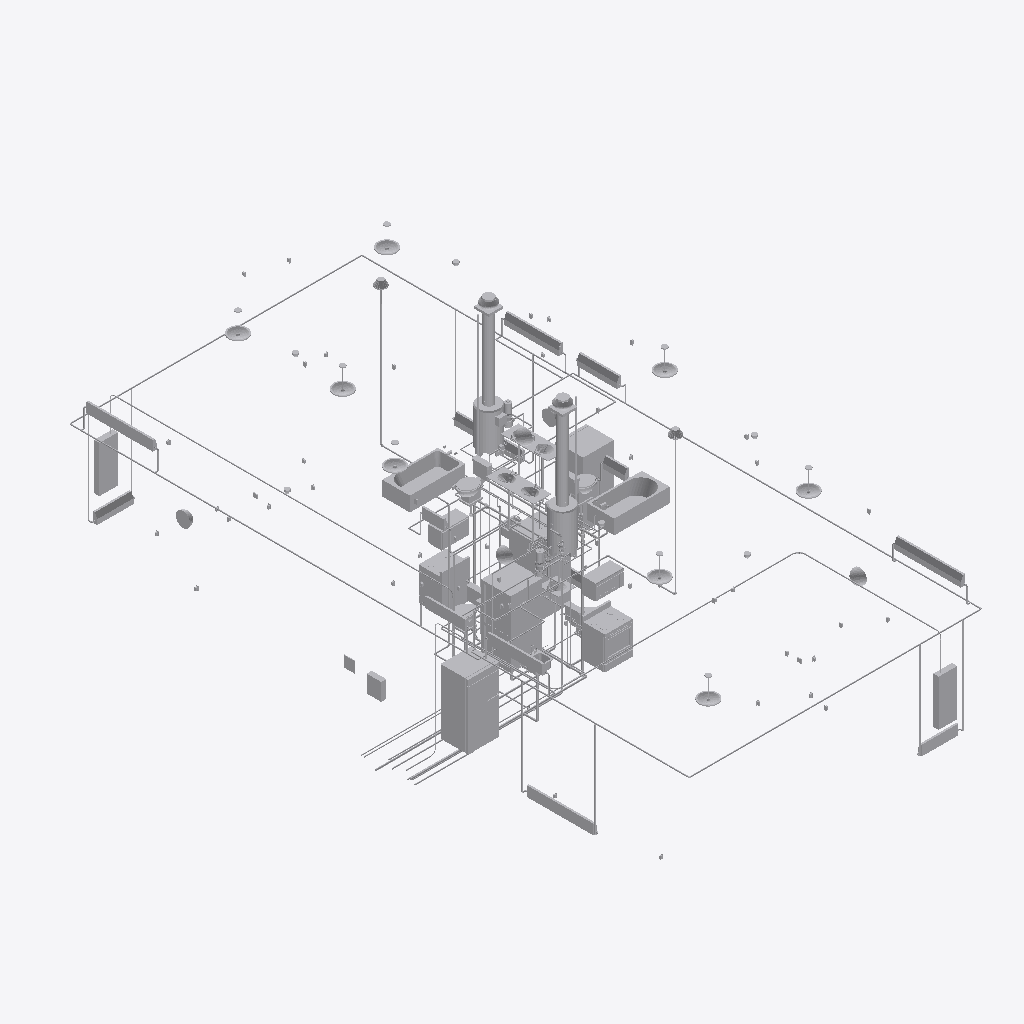
Isometric view of an IFC building model (IFC-SPF (STEP), schema IFC2X3, length unit metre), seen from the south-west, elements coloured by IFC class (only those large enough to see are counted): 193 other elements (light grey).
Extent 8.8 m × 17.3 m × 7.5 m (x, y, z). Storeys (3): Level 1 at 0.00 m; Level 2 at 3.10 m; Roof at 6.00 m. Elements (926): 427 IfcFlowSegment, 358 IfcFlowFitting, 105 IfcFlowTerminal, 16 IfcEnergyConversionDevice, 14 IfcFlowController, 4 IfcFlowMovingDevice, 2 IfcDistributionControlElement.

HEADER;
FILE_DESCRIPTION(('ViewDefinition [CoordinationView]'),'2;1');
FILE_NAME('0001','2011-09-07T12:40:02',(''),(''),'Autodesk Revit MEP 2011 - 1.0','20100326_1700','');
FILE_SCHEMA(('IFC2X3'));
ENDSEC;
DATA;
#34=IFCPROJECT('0o8nNAbaT5OQLV8CAFemQP',#33,'0001',$,$,'Duplex Apartment','Project Status',(#27,#28),#23);
#310467=IFCSITE('0o8nNAbaT5OQLV8CAFemQR',#33,'Default',$,'',#310466,$,$,.ELEMENT.,(41,52,27,840000),(-87,-38,-21,-839999),-0.0,$,$);
#36=IFCBUILDING('0o8nNAbaT5OQLV8CAFemQO',#33,$,$,$,#25,$,$,.ELEMENT.,$,$,#35);
#39=IFCBUILDINGSTOREY('0o8nNAbaT5OQLV8C9mNFXU',#33,'Level 1',$,$,#38,$,$,.ELEMENT.,0.0);
#43=IFCBUILDINGSTOREY('0o8nNAbaT5OQLV8C9mNFlV',#33,'Level 2',$,$,#42,$,$,.ELEMENT.,3.100000000000372);
#47=IFCBUILDINGSTOREY('0o8nNAbaT5OQLV8C9mLSZW',#33,'Roof',$,$,#46,$,$,.ELEMENT.,6.000000000000384);
#67710=IFCFLOWTERMINAL('2f8GAP3Wb6_RpjhBiN7Zoq',#33,'M_Refrigerator:850 x 760mm:850 x 760mm:575374',$,'850 x 760mm',#67709,#67703,'575374');
#120465=IFCFLOWTERMINAL('2h405XijT83A$BX7w5ki4p',#33,'M_Shower Stall - Rectangular:865 mmx815 mm - Private:865 mmx815 mm - Private:582917',$,'865 mmx815 mm - Private',#120464,#120458,'582917');
#125949=IFCFLOWTERMINAL('1YLPoi73z0fvdanmaXQreg',#33,'M_Bath Tub:1525 mmx760 mm - Private:1525 mmx760 mm - Private:582924',$,'1525 mmx760 mm - Private',#125948,#125942,'582924');
#128097=IFCFLOWTERMINAL('2h405XijT83A$BX7w5ki4b',#33,'M_Bath Tub:1525 mmx760 mm - Private:1525 mmx760 mm - Private:582931',$,'1525 mmx760 mm - Private',#128096,#128090,'582931');
#80408=IFCFLOWTERMINAL('1K7eM1Qof1dOc9$mY9I4od',#33,'M_Range:760 x 650mm:760 x 650mm:575493',$,'760 x 650mm',#80407,#80401,'575493');
#67786=IFCFLOWTERMINAL('1K7eM1Qof1dOc9$mY9I4Cj',#33,'M_Refrigerator:850 x 760mm:850 x 760mm:575375',$,'850 x 760mm',#67785,#67779,'575375');
#80335=IFCFLOWTERMINAL('1KqYAj00bE8PYy0bzaxy9l',#33,'M_Range:760 x 650mm:760 x 650mm:575492',$,'760 x 650mm',#80334,#80328,'575492');
#116851=IFCFLOWTERMINAL('3YwYaskHb9bvjoDfW05AdE',#33,'M_Shower Stall - Rectangular:865 mmx815 mm - Private:865 mmx815 mm - Private:582914',$,'865 mmx815 mm - Private',#116850,#116844,'582914');
#55632=IFCENERGYCONVERSIONDEVICE('1jQu9wkdr0iwNuem13Fl5i',#33,'M_Hot Water Boiler - 59-440 kW:147 kW:147 kW:557516',$,'147 kW',#55631,#55625,'557516');
#9993=IFCENERGYCONVERSIONDEVICE('1ZpBelQPb2z91uXg6Q1dzp',#33,'M_Hot Water Boiler - 59-440 kW:147 kW:147 kW:530072',$,'147 kW',#9992,#9986,'530072');
#78884=IFCFLOWTERMINAL('0dJKPQcDL7OOA9T2YsJr1q',#33,'M_Lighting and Appliance Panelboard - 208V MLO:400 A:Unit A Panelboard:575479',$,'400 A',#78883,#78877,'575479');
#79017=IFCFLOWTERMINAL('1K7eM1Qof1dOc9$mY9I4DR',#33,'M_Lighting and Appliance Panelboard - 208V MLO:400 A:Unit B Panelboard:575481',$,'400 A',#79016,#79010,'575481');
#310175=IFCFLOWTERMINAL('0BXZ22CoT4Qw2YCiUW32ZF',#33,'M_Microwave:760 x 400 x 450mm:760 x 400 x 450mm:615603',$,'760 x 400 x 450mm',#310174,#310168,'615603');
#10390=IFCENERGYCONVERSIONDEVICE('2W7U6tKFT4vf9lgsJlEr9H',#33,'M_Radiator - Hosted:Readiator - 25:Readiator - 25:535063',$,'Readiator - 25',#10389,#10383,'535063');
#56750=IFCFLOWSEGMENT('2cBXEHhbv7WxAj1MwZ5Ik2',#33,'Round Duct:Taps:557534',$,'Round Duct:Taps',#56613,#56749,'557534');
#279311=IFCFLOWSEGMENT('3pumjEMRj8WfnEQMDxBrk9',#33,'Round Duct:Taps:603399',$,'Round Duct:Taps',#279174,#279310,'603399');
#128061=IFCFLOWTERMINAL('2h405XijT83A$BX7w5ki4a',#33,'M_Water Closet - Flush Tank:Private - 6.1 Lpf:Private - 6.1 Lpf:582930',$,'Private - 6.1 Lpf',#128060,#128054,'582930');
#55674=IFCENERGYCONVERSIONDEVICE('1jQu9wkdr0iwNuem13Fl5j',#33,'M_Radiator - Hosted:Readiator - 25:Readiator - 25:557517',$,'Readiator - 25',#55673,#55670,'557517');
#10807=IFCENERGYCONVERSIONDEVICE('300Pty59r6xB$nuduvUeBQ',#33,'M_Radiator - Hosted:Readiator - 25:Readiator - 25:536919',$,'Readiator - 25',#10806,#10800,'536919');
#310099=IFCFLOWTERMINAL('30wAmTVov8$h_Num9pR67y',#33,'M_Microwave:760 x 400 x 450mm:760 x 400 x 450mm:615600',$,'760 x 400 x 450mm',#310098,#310092,'615600');
#11138=IFCENERGYCONVERSIONDEVICE('37cVMrcF54ifKYyIewWagr',#33,'M_Radiator - Hosted:Readiator - 25:Readiator - 25:538562',$,'Readiator - 25',#11137,#11134,'538562');
#55794=IFCENERGYCONVERSIONDEVICE('1jQu9wkdr0iwNuem13Fl5o',#33,'M_Radiator - Hosted:Readiator - 25:Readiator - 25:557522',$,'Readiator - 25',#55793,#55787,'557522');
#10765=IFCENERGYCONVERSIONDEVICE('0BnK3jR6z4peLnWdLNz6Ud',#33,'M_Radiator - Hosted:Readiator - 25:Readiator - 25:536357',$,'Readiator - 25',#10764,#10758,'536357');
#55834=IFCENERGYCONVERSIONDEVICE('1jQu9wkdr0iwNuem13Fl5q',#33,'M_Radiator - Hosted:Readiator - 25:Readiator - 25:557524',$,'Readiator - 25',#55833,#55827,'557524');
#126034=IFCFLOWTERMINAL('2h405XijT83A$BX7w5ki4x',#33,'M_Water Closet - Flush Tank:Private - 6.1 Lpf:Private - 6.1 Lpf:582925',$,'Private - 6.1 Lpf',#126033,#126027,'582925');
#55714=IFCENERGYCONVERSIONDEVICE('1jQu9wkdr0iwNuem13Fl5l',#33,'M_Radiator - Hosted:Readiator - 25:Readiator - 25:557519',$,'Readiator - 25',#55713,#55707,'557519');
#80786=IFCFLOWSEGMENT('3qI03Xhmj12QySDYgBoGRD',#33,'Conduit with Fittings:Electrical Metallic Tubing (EMT):575511',$,'Conduit with Fittings:Electrical Metallic Tubing (EMT)',#80649,#80785,'575511');
#120501=IFCFLOWTERMINAL('2h405XijT83A$BX7w5ki4m',#33,'M_Water Closet - Flush Tank:Private - 6.1 Lpf:Private - 6.1 Lpf:582918',$,'Private - 6.1 Lpf',#120500,#120494,'582918');
#55754=IFCENERGYCONVERSIONDEVICE('1jQu9wkdr0iwNuem13Fl5m',#33,'M_Radiator - Hosted:Readiator - 25:Readiator - 25:557520',$,'Readiator - 25',#55753,#55747,'557520');
#263111=IFCFLOWSEGMENT('1_D4E4zq1Bg9zNGCWzdrEm',#33,'Pipe Types:Mechanical Pipe:600925',$,'Pipe Types:Mechanical Pipe',#262944,#263110,'600925');
#127991=IFCFLOWTERMINAL('2h405XijT83A$BX7w5ki4c',#33,'M_Lavatory - Oval:650 mmx485 mm - Private:650 mmx485 mm - Private:582928',$,'650 mmx485 mm - Private',#127990,#127984,'582928');
#11472=IFCENERGYCONVERSIONDEVICE('1Ce$bjdiv8XhtGsitreEeZ',#33,'M_Radiator - Hosted:Readiator - 25:Readiator - 25:538847',$,'Readiator - 25',#11471,#11465,'538847');
#128026=IFCFLOWTERMINAL('2h405XijT83A$BX7w5ki4d',#33,'M_Lavatory - Oval:650 mmx485 mm - Private:650 mmx485 mm - Private:582929',$,'650 mmx485 mm - Private',#128025,#128019,'582929');
#83393=IFCFLOWSEGMENT('1yYwYL_irExf916vZONIdA',#33,'Pipe Types:Mechanical Pipe:577808',$,'Pipe Types:Mechanical Pipe',#83256,#83392,'577808');
#310291=IFCFLOWTERMINAL('2crQZN_qT6JfzoVwnn5j7r',#33,'M_Fire Alarm Control Panel:400x475:Fire Alarm Panel:617780',$,'400x475',#310290,#310287,'617780');
#14881=IFCFLOWSEGMENT('2_nWSI38z1MQowEuvpwI2C',#33,'Pipe Types:Mechanical Pipe:545888',$,'Pipe Types:Mechanical Pipe',#14744,#14880,'545888');
#278648=IFCFLOWMOVINGDEVICE('1IsRfR0mPFRvgUDp4w57dD',#33,'M_Centrifugal Fan -  Rooftop  - Upblast:991-1905 LPS:991-1905 LPS:602396',$,'991-1905 LPS',#278647,#278641,'602396');
#127865=IFCFLOWTERMINAL('0Pz783AEDBOhI4t6HcCeBV',#33,'M_Lavatory - Oval:650 mmx485 mm - Private:650 mmx485 mm - Private:582926',$,'650 mmx485 mm - Private',#127864,#127858,'582926');
#276835=IFCFLOWMOVINGDEVICE('3RBA0TgZf479N6ijjYOyFM',#33,'M_Centrifugal Fan -  Rooftop  - Upblast:991-1905 LPS:991-1905 LPS:602113',$,'991-1905 LPS',#276834,#276828,'602113');
#57080=IFCFLOWSEGMENT('2XLUWQjcT5TP2MvyGtLx_j',#33,'Pipe Types:Mechanical Pipe:557550',$,'Pipe Types:Mechanical Pipe',#56943,#57079,'557550');
#24286=IFCENERGYCONVERSIONDEVICE('0LIWuJDFbE_8GuQmuu68xn',#33,'M_Radiator - Hosted:Readiator - 25:Readiator - 25:549304',$,'Readiator - 25',#24285,#24279,'549304');
#80511=IFCFLOWTERMINAL('1K7eM1Qof1dOc9$mY9I4op',#33,'M_Pendant Light - Hemisphere:150W - 120V:150W - 120V:575505',$,'150W - 120V',#80510,#80504,'575505');
#76824=IFCFLOWTERMINAL('1K7eM1Qof1dOc9$mY9I4Cq',#33,'M_Pendant Light - Hemisphere:150W - 120V:150W - 120V:575382',$,'150W - 120V',#76823,#76817,'575382');
#81197=IFCFLOWSEGMENT('30KevaMOLEsvGHQA3InAqv',#33,'Conduit with Fittings:Electrical Metallic Tubing (EMT):575519',$,'Conduit with Fittings:Electrical Metallic Tubing (EMT)',#81036,#81196,'575519');
#76898=IFCFLOWTERMINAL('1K7eM1Qof1dOc9$mY9I4Cx',#33,'M_Pendant Light - Hemisphere:150W - 120V:150W - 120V:575385',$,'150W - 120V',#76897,#76891,'575385');
#76861=IFCFLOWTERMINAL('1K7eM1Qof1dOc9$mY9I4Cr',#33,'M_Pendant Light - Hemisphere:150W - 120V:150W - 120V:575383',$,'150W - 120V',#76860,#76854,'575383');
#76736=IFCFLOWTERMINAL('09LXvibln0YPNmPO49mD6k',#33,'M_Pendant Light - Hemisphere:150W - 120V:150W - 120V:575380',$,'150W - 120V',#76735,#76729,'575380');
#118498=IFCFLOWTERMINAL('02A38ateT5NgmAdzUlg9_5',#33,'M_Water Closet - Flush Tank:Private - 6.1 Lpf:Private - 6.1 Lpf:582915',$,'Private - 6.1 Lpf',#118497,#118491,'582915');
#76935=IFCFLOWTERMINAL('1K7eM1Qof1dOc9$mY9I4Cu',#33,'M_Pendant Light - Hemisphere:150W - 120V:150W - 120V:575386',$,'150W - 120V',#76934,#76928,'575386');
#76972=IFCFLOWTERMINAL('1K7eM1Qof1dOc9$mY9I4Cv',#33,'M_Pendant Light - Hemisphere:150W - 120V:150W - 120V:575387',$,'150W - 120V',#76971,#76965,'575387');
#80583=IFCFLOWTERMINAL('1K7eM1Qof1dOc9$mY9I4os',#33,'M_Pendant Light - Hemisphere:150W - 120V:150W - 120V:575508',$,'150W - 120V',#80582,#80576,'575508');
#63965=IFCENERGYCONVERSIONDEVICE('1jQu9wkdr0iwNuem13FlAS',#33,'M_Radiator - Hosted:Readiator - 25:Readiator - 25:557628',$,'Readiator - 25',#63964,#63958,'557628');
#120371=IFCFLOWTERMINAL('1uhDdJFhH79efaAOyK3eAf',#33,'M_Lavatory - Oval:535 mmx485 mm - Private:535 mmx485 mm - Private:582916',$,'535 mmx485 mm - Private',#120370,#120364,'582916');
#200795=IFCFLOWSEGMENT('0_dkc9hC11lA4ntVXLyrTT',#33,'Pipe Types:Waste:583332',$,'Pipe Types:Waste',#200616,#200794,'583332');
#279805=IFCFLOWSEGMENT('0wir8qpa98c8is0nQvQCmE',#33,'Pipe Types:PVC:604361',$,'Pipe Types:PVC',#279668,#279804,'604361');
#230309=IFCFLOWSEGMENT('0f9KwjuGbB3Bk56rNJOALp',#33,'Pipe Types:Waste:594985',$,'Pipe Types:Waste',#230102,#230308,'594985');
#77046=IFCFLOWTERMINAL('1K7eM1Qof1dOc9$mY9I4Cy',#33,'M_Sconce Light - Sphere:100W - 120V:100W - 120V:575390',$,'100W - 120V',#77045,#77039,'575390');
#72468=IFCFLOWTERMINAL('1K7eM1Qof1dOc9$mY9I4Cm',#33,'M_Sconce Light - Sphere:100W - 120V:100W - 120V:575378',$,'100W - 120V',#72467,#72461,'575378');
#124829=IFCFLOWTERMINAL('37TXYoMojAaPHjgvmWpTIt',#33,'M_Sink - Island - Single:455 mmx455 mm - Private:455 mmx455 mm - Private:582920',$,'455 mmx455 mm - Private',#124828,#124822,'582920');
#79318=IFCFLOWTERMINAL('1K7eM1Qof1dOc9$mY9I4oW',#33,'M_Sconce Light - Sphere:100W - 120V:100W - 120V:575490',$,'100W - 120V',#79317,#79311,'575490');
#229788=IFCFLOWSEGMENT('0uq3rG9sb5iPszypOTBXZb',#33,'Pipe Types:Mechanical Pipe:594663',$,'Pipe Types:Mechanical Pipe',#229651,#229787,'594663');
#159614=IFCFLOWSEGMENT('0ji8ekfkf6ZBQZ7qgxqlqV',#33,'Pipe Types:Waste:583035',$,'Pipe Types:Waste',#159435,#159613,'583035');
#72376=IFCFLOWTERMINAL('29iJ3Qorb7pw3KGs9fdkw3',#33,'M_Sconce Light - Sphere:100W - 120V:100W - 120V:575376',$,'100W - 120V',#72375,#72369,'575376');
#107683=IFCFLOWMOVINGDEVICE('2$dTH4D0v6UvzO4e0uyqX5',#33,'M_Inline Pump - Circulator:3.9 LPS - 0.8 Meter Head:3.9 LPS - 0.8 Meter Head:580717',$,'3.9 LPS - 0.8 Meter Head',#107682,#107676,'580717');
#127956=IFCFLOWTERMINAL('2h405XijT83A$BX7w5ki4v',#33,'M_Lavatory - Oval:650 mmx485 mm - Private:650 mmx485 mm - Private:582927',$,'650 mmx485 mm - Private',#127955,#127949,'582927');
#81000=IFCFLOWSEGMENT('3UJys$fvDFAR7_oHXTr0Fc',#33,'Conduit with Fittings:Electrical Metallic Tubing (EMT):575516',$,'Conduit with Fittings:Electrical Metallic Tubing (EMT)',#80863,#80999,'575516');
#20324=IFCFLOWSEGMENT('0OVAices54qgFqzKdfsr1m',#33,'Pipe Types:Mechanical Pipe:547742',$,'Pipe Types:Mechanical Pipe',#20187,#20323,'547742');
#20883=IFCFLOWSEGMENT('2fzO2h2Az5APKSrvbBj6nY',#33,'Pipe Types:Mechanical Pipe:547856',$,'Pipe Types:Mechanical Pipe',#20746,#20882,'547856');
#19679=IFCFLOWSEGMENT('2oUDfYEAjDzQSvWL1eupfi',#33,'Pipe Types:Mechanical Pipe:547286',$,'Pipe Types:Mechanical Pipe',#19506,#19678,'547286');
#20089=IFCFLOWSEGMENT('3Lmaz4fj1EyB6By0_6$_I6',#33,'Pipe Types:Mechanical Pipe:547595',$,'Pipe Types:Mechanical Pipe',#19916,#20088,'547595');
#146654=IFCFLOWSEGMENT('3EEUsdoeb9f8EThcDcbGyi',#33,'Pipe Types:Waste:582975',$,'Pipe Types:Waste',#146487,#146653,'582975');
#288324=IFCFLOWSEGMENT('08zr6JNBDBDATCIEkAVgHh',#33,'Pipe Types:PVC:605583',$,'Pipe Types:PVC',#288139,#288323,'605583');
#196364=IFCFLOWSEGMENT('0tdBYZ_1n4Hwqj0yrnFuz$',#33,'Pipe Types:Waste:583319',$,'Pipe Types:Waste',#196227,#196363,'583319');
#154401=IFCFLOWSEGMENT('0quQz8L7D2gB0SDpzXgSjl',#33,'Pipe Types:Waste:582999',$,'Pipe Types:Waste',#154188,#154400,'582999');
#47131=IFCFLOWMOVINGDEVICE('221cXITd58Levm6cfe2TIz',#33,'M_Inline Pump - Circulator:3.9 LPS - 0.8 Meter Head:3.9 LPS - 0.8 Meter Head:550094',$,'3.9 LPS - 0.8 Meter Head',#47130,#47124,'550094');
#77009=IFCFLOWTERMINAL('1K7eM1Qof1dOc9$mY9I4C_',#33,'M_Sconce Light - Sphere:100W - 120V:100W - 120V:575388',$,'100W - 120V',#77008,#77002,'575388');
#287679=IFCFLOWSEGMENT('1IZLDqpSH0Bftkn$oLUU0O',#33,'Pipe Types:PVC:605397',$,'Pipe Types:PVC',#287542,#287678,'605397');
#15253=IFCFLOWSEGMENT('3AGn3GHBHBhOuunhh8DI0V',#33,'Pipe Types:Mechanical Pipe:546131',$,'Pipe Types:Mechanical Pipe',#15116,#15252,'546131');
#61811=IFCFLOWSEGMENT('27slASTjv7TuQWj9HTpun$',#33,'Pipe Types:Mechanical Pipe:557603',$,'Pipe Types:Mechanical Pipe',#61662,#61810,'557603');
#299199=IFCFLOWFITTING('0TaaQqRmbBOxZmV0aBfEjd',#33,'M_Roof Drain:380 mm Strainer - 25 mm Drain:380 mm Strainer - 25 mm Drain:610145',$,'380 mm Strainer - 25 mm Drain',#299198,#299192,'610145');
#85949=IFCFLOWSEGMENT('3nc3ucFDTC$wIRWWTb0ut1',#33,'Pipe Types:Mechanical Pipe:577991',$,'Pipe Types:Mechanical Pipe',#85812,#85948,'577991');
#82919=IFCFLOWSEGMENT('0KkRFcXTHDp84XnNw18d9r',#33,'Conduit with Fittings:Electrical Metallic Tubing (EMT):575521',$,'Conduit with Fittings:Electrical Metallic Tubing (EMT)',#82782,#82918,'575521');
#299126=IFCFLOWFITTING('1v5KPRBUvBaQIesqxyQrjw',#33,'M_Roof Drain:380 mm Strainer - 25 mm Drain:380 mm Strainer - 25 mm Drain:610131',$,'380 mm Strainer - 25 mm Drain',#299125,#299119,'610131');
#124913=IFCFLOWTERMINAL('2h405XijT83A$BX7w5ki4y',#33,'M_Sink - Island - Single:455 mmx455 mm - Private:455 mmx455 mm - Private:582922',$,'455 mmx455 mm - Private',#124912,#124906,'582922');
#231572=IFCFLOWSEGMENT('3hhELAyD977h$k0f3WYxG1',#33,'Pipe Types:Mechanical Pipe:595217',$,'Pipe Types:Mechanical Pipe',#231435,#231571,'595217');
#62184=IFCFLOWSEGMENT('3sG_XOiiDBjuHTacz8s7Hr',#33,'Pipe Types:Mechanical Pipe:557605',$,'Pipe Types:Mechanical Pipe',#62047,#62183,'557605');
#235482=IFCFLOWSEGMENT('2iyg057qb90hXw6evhH$cz',#33,'Pipe Types:Waste:599705',$,'Pipe Types:Waste',#235285,#235481,'599705');
#57512=IFCFLOWSEGMENT('3zL8RCRFfExPh7HhsIIU83',#33,'Pipe Types:Mechanical Pipe:557553',$,'Pipe Types:Mechanical Pipe',#57375,#57511,'557553');
#57326=IFCFLOWSEGMENT('3HFPIdLfvCXAet8_9zF6DF',#33,'Pipe Types:Mechanical Pipe:557552',$,'Pipe Types:Mechanical Pipe',#57177,#57325,'557552');
#23580=IFCENERGYCONVERSIONDEVICE('19uVH5FVv15vAtBGL$Wezi',#33,'M_Radiator - Hosted:Readiator - 25:Readiator - 25:548240',$,'Readiator - 25',#23579,#23573,'548240');
#310396=IFCFLOWTERMINAL('0LKhur6rD1_voREOiUHLZi',#33,'M_Telephone Terminal Board:TTB 300x300:TTB1:618690',$,'TTB 300x300',#310395,#310392,'618690');
#230013=IFCFLOWSEGMENT('2qfLXG3Hb148syasj_6_yc',#33,'Pipe Types:Mechanical Pipe:594853',$,'Pipe Types:Mechanical Pipe',#229876,#230012,'594853');
#262556=IFCFLOWSEGMENT('2zJ3WP6bzE_u5MgDrNcyfs',#33,'Pipe Types:Mechanical Pipe:600911',$,'Pipe Types:Mechanical Pipe',#262389,#262555,'600911');
#20510=IFCFLOWSEGMENT('24dhWsJoPFtwoqYmwS19st',#33,'Pipe Types:Mechanical Pipe:547784',$,'Pipe Types:Mechanical Pipe',#20373,#20509,'547784');
#282388=IFCFLOWSEGMENT('3j7DiZ01XBivFgt$SbPApz',#33,'Pipe Types:PVC:604556',$,'Pipe Types:PVC',#282251,#282387,'604556');
#248050=IFCFLOWSEGMENT('36PHY8l$rBmPsWvnnIIhcd',#33,'Pipe Types:Mechanical Pipe:600279',$,'Pipe Types:Mechanical Pipe',#247913,#248049,'600279');
#11879=IFCFLOWSEGMENT('3VsCnxi31AcAk$fl3uHbrB',#33,'Pipe Types:Mechanical Pipe:540175',$,'Pipe Types:Mechanical Pipe',#11742,#11878,'540175');
#166176=IFCFLOWSEGMENT('3mPE5k4Z1BMwNpizluRx2t',#33,'Pipe Types:Cold Water:583067',$,'Pipe Types:Cold Water',#166039,#166175,'583067');
#56190=IFCFLOWSEGMENT('030QVxOLj4aBLvuEjJ7Zln',#33,'Pipe Types:Mechanical Pipe:557527',$,'Pipe Types:Mechanical Pipe',#56053,#56189,'557527');
#62556=IFCFLOWSEGMENT('27fGOYnQj8MQqqFxq21fgv',#33,'Pipe Types:Mechanical Pipe:557611',$,'Pipe Types:Mechanical Pipe',#62419,#62555,'557611');
#303093=IFCFLOWSEGMENT('2yZypBm1P0Geeej3iv6nOx',#33,'Pipe Types:Waste:612522',$,'Pipe Types:Waste',#302926,#303092,'612522');
#272663=IFCFLOWSEGMENT('1wNHkBhyD6Kxz6J98Pr8bt',#33,'Pipe Types:Mechanical Pipe:601286',$,'Pipe Types:Mechanical Pipe',#272490,#272662,'601286');
#274567=IFCFLOWSEGMENT('3ZpZg5x6L8RhsGp3tg8aGD',#33,'Conduit with Fittings:Electrical Metallic Tubing (EMT):601940',$,'Conduit with Fittings:Electrical Metallic Tubing (EMT)',#274430,#274566,'601940');
#173810=IFCFLOWSEGMENT('0CiK5ixErEq9FfGEE3hk33',#33,'Pipe Types:Cold Water:583140',$,'Pipe Types:Cold Water',#173673,#173809,'583140');
#288809=IFCFLOWSEGMENT('0G8kZRylf43vPOOL1z1YRR',#33,'Pipe Types:PVC:605599',$,'Pipe Types:PVC',#288672,#288808,'605599');
#60616=IFCFLOWSEGMENT('2_y20Tjd1Epu$NEFGGH1gW',#33,'Pipe Types:Mechanical Pipe:557590',$,'Pipe Types:Mechanical Pipe',#60428,#60615,'557590');
#61563=IFCFLOWSEGMENT('2d5C19iSDBnR23cWctuEvZ',#33,'Pipe Types:Mechanical Pipe:557601',$,'Pipe Types:Mechanical Pipe',#61402,#61562,'557601');
#282566=IFCFLOWSEGMENT('17LbZ$bTD9DAdkz6AWExLn',#33,'Pipe Types:PVC:604577',$,'Pipe Types:PVC',#282429,#282565,'604577');
#63164=IFCFLOWSEGMENT('2oAfOEvA99JRVmUqudH3m0',#33,'Pipe Types:Mechanical Pipe:557615',$,'Pipe Types:Mechanical Pipe',#63027,#63163,'557615');
#171873=IFCFLOWSEGMENT('0NtcwyHBzBVA6ASoO0BEYM',#33,'Pipe Types:Cold Water:583126',$,'Pipe Types:Cold Water',#171736,#171872,'583126');
#17628=IFCFLOWSEGMENT('22H_5eZdr3lu0kYPWZJYAi',#33,'Pipe Types:Mechanical Pipe:546906',$,'Pipe Types:Mechanical Pipe',#17491,#17627,'546906');
#64982=IFCFLOWSEGMENT('1xIskSQZnFpRaR6aoN0XSe',#33,'Pipe Types:Mechanical Pipe:557652',$,'Pipe Types:Mechanical Pipe',#64845,#64981,'557652');
#15067=IFCFLOWSEGMENT('1AE8TeH3D87eRKclepfjI5',#33,'Pipe Types:Mechanical Pipe:546125',$,'Pipe Types:Mechanical Pipe',#14930,#15066,'546125');
#157733=IFCFLOWSEGMENT('10prxdW2b0lQqD7wNhsFCD',#33,'Pipe Types:Waste:583008',$,'Pipe Types:Waste',#157596,#157732,'583008');
ENDSEC;
